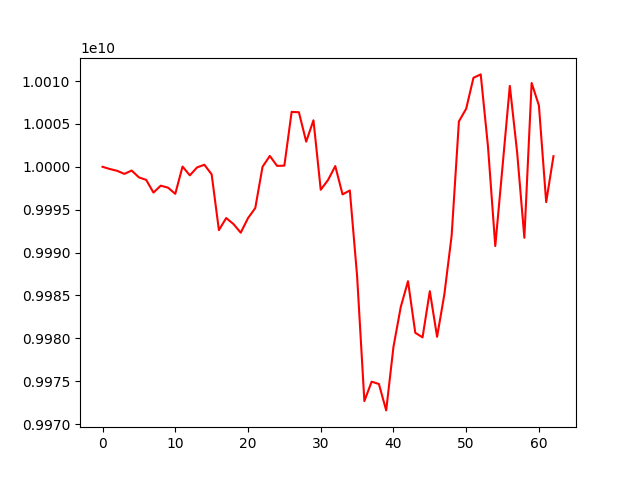

Source data for this figure (header and first rows):
account_value, date, daily_return
10000000000, 2019-04-08, 
9999741648, 2019-04-09, -2.583515858034513e-05
9999532703, 2019-04-10, -2.0895087017636094e-05
9999174154, 2019-04-11, -3.58565444112946e-05
9999563777, 2019-04-12, 3.8965468187601715e-05
9998770547, 2019-04-16, -7.93264501532942e-05
9998474252, 2019-04-17, -2.963313969672754e-05
9996994865, 2019-04-18, -0.000148
9997800334, 2019-04-19, 8.057108570191929e-05
9997572022, 2019-04-22, -2.2836142791970993e-05
9996850820, 2019-04-23, -7.213774950909357e-05
10000030824, 2019-04-24, 0.0003181
9999002928, 2019-04-25, -0.0001028
9999930520, 2019-04-26, 9.276842455685497e-05
10000238115, 2019-05-02, 3.07597074156174e-05
9999125957, 2019-05-03, -0.0001112
9992616559, 2019-05-06, -0.000651
9994026483, 2019-05-07, 0.0001411
9993329684, 2019-05-08, -6.972160086038404e-05
9992318801, 2019-05-09, -0.0001012
9994015902, 2019-05-10, 0.0001698
9995192534, 2019-05-13, 0.0001177
10000003717, 2019-05-14, 0.0004813
10001265326, 2019-05-15, 0.0001262
10000107245, 2019-05-16, -0.0001158
10000134190, 2019-05-17, 2.6944635116432636e-06
10006399527, 2019-05-20, 0.0006265
10006356975, 2019-05-21, -4.252428453588308e-06
10002931982, 2019-05-22, -0.0003423
10005421969, 2019-05-23, 0.0002489
9997324839, 2019-05-24, -0.0008093
9998453018, 2019-05-27, 0.0001128
10000085457, 2019-05-28, 0.0001633
9996783825, 2019-05-29, -0.0003302
9997241105, 2019-05-30, 4.574270145774051e-05
9987300158, 2019-05-31, -0.0009944
9972690552, 2019-06-03, -0.001463
9974954719, 2019-06-04, 0.000227
9974683724, 2019-06-05, -2.716758131737773e-05
9971606808, 2019-06-06, -0.0003085
9979001660, 2019-06-07, 0.0007416
9983641014, 2019-06-10, 0.0004649
9986667374, 2019-06-11, 0.0003031
9980655679, 2019-06-12, -0.000602
9980117089, 2019-06-13, -5.396336118823619e-05
9985500721, 2019-06-14, 0.0005394
9980184850, 2019-06-17, -0.0005324
9985140364, 2019-06-18, 0.0004965
9991975151, 2019-06-19, 0.0006845
10005292627, 2019-06-20, 0.001333
10006771277, 2019-06-21, 0.0001478
10010374460, 2019-06-24, 0.0003601
10010770278, 2019-06-25, 3.954079356560669e-05
10002341517, 2019-06-26, -0.000842
9990762736, 2019-06-27, -0.001158
10000062582, 2019-06-28, 0.0009308
10009433396, 2019-07-01, 0.0009371
10001727894, 2019-07-02, -0.0007698
9991723920, 2019-07-03, -0.001
10009771444, 2019-07-04, 0.001806
... 3 more rows
